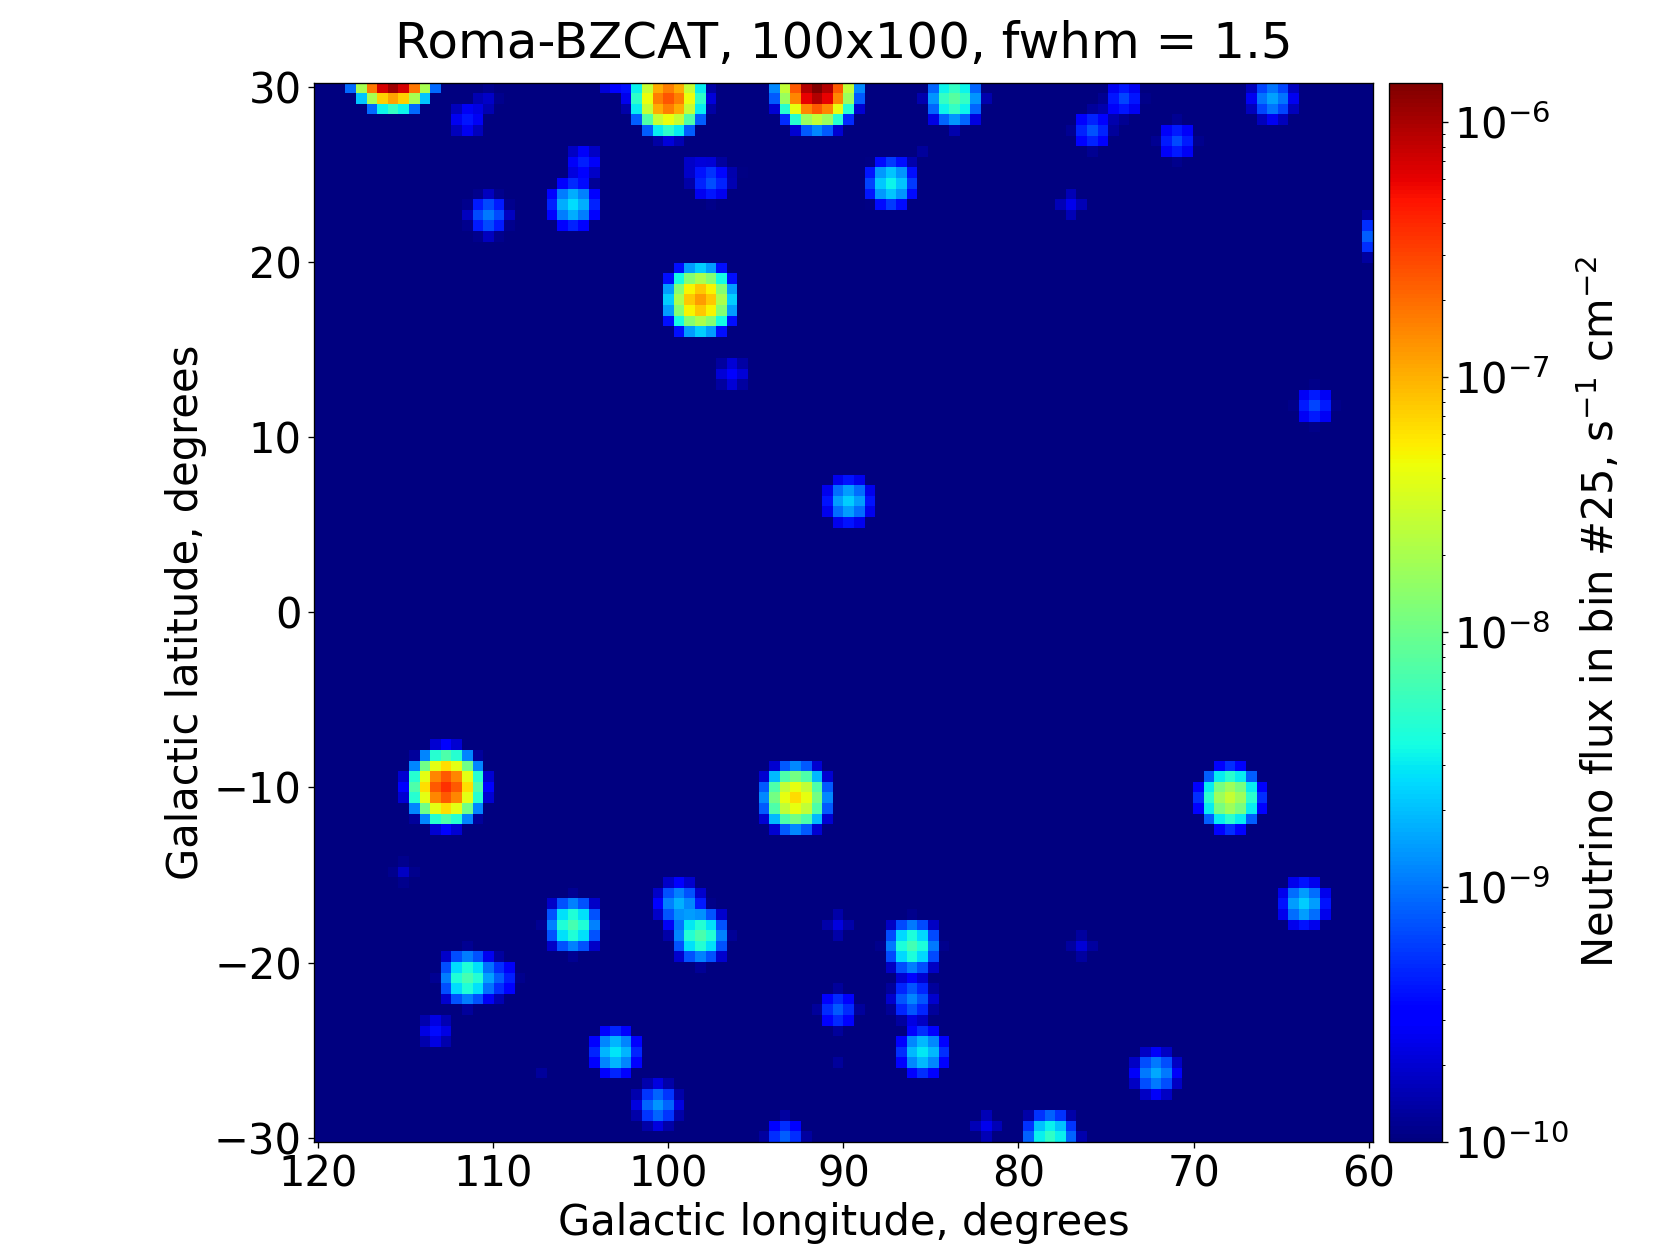

The data file committed next to this chart (first rows):
RA, DEC, GLON, GLAT, Z, DIST, MAG, MAG ABS, NEU, BIN 0, BIN 1, BIN 2, BIN 3, BIN 4, BIN 5, BIN 6, BIN 7, BIN 8, BIN 9, BIN 10, BIN 11, BIN 12, BIN 13, BIN 14
248.1, 82.54, 115.8, 31.19, 0.025, 106.5, 7.7, -27.38, 0.001062, 0.00000004683, 0.0000000745, 0.0000001167, 0.0000001798, 0.0000002727, 0.0000004072, 0.0000005985, 0.0000008658, 0.000001233, 0.000001728, 0.000002383, 0.000003236, 0.000004325, 0.00000569, 0.000007367
258.8, 57.41, 85.8, 35.4, 0.027, 114.9, 8, -27.24, 0.0007995, 0.00000003544, 0.00000005636, 0.00000008824, 0.000000136, 0.0000002062, 0.0000003079, 0.0000004524, 0.0000006543, 0.0000009315, 0.000001305, 0.0000018, 0.000002444, 0.000003266, 0.000004295, 0.00000556
269, 62.61, 91.81, 30.21, 0.027, 114.9, 9.3, -25.94, 0.0002414, 0.0000000107, 0.00000001702, 0.00000002665, 0.00000004106, 0.00000006228, 0.00000009298, 0.0000001366, 0.0000001976, 0.0000002813, 0.0000003942, 0.0000005437, 0.0000007381, 0.0000009862, 0.000001297, 0.000001679
259.8, 48.98, 75.47, 34.94, 0.024, 102.2, 9.4, -25.6, 0.0002228, 0.000000009797, 0.00000001559, 0.00000002441, 0.00000003762, 0.00000005708, 0.00000008523, 0.0000001253, 0.0000001812, 0.0000002581, 0.0000003617, 0.000000499, 0.0000006777, 0.0000009057, 0.000001192, 0.000001543
356.8, 51.7, 112.9, -9.91, 0.044, 186.6, 10.7, -25.56, 0.00006227, 0.000000002886, 0.000000004583, 0.000000007164, 0.00000001102, 0.00000001669, 0.00000002488, 0.00000003651, 0.00000005273, 0.00000007495, 0.0000001049, 0.0000001444, 0.0000001958, 0.0000002612, 0.000000343, 0.0000004434
271.7, 69.82, 100.1, 29.16, 0.046, 194.9, 11.1, -25.25, 0.00004275, 0.000000001991, 0.000000003162, 0.000000004942, 0.000000007603, 0.00000001151, 0.00000001716, 0.00000002517, 0.00000003635, 0.00000005166, 0.00000007226, 0.0000000995, 0.0000001348, 0.0000001799, 0.0000002362, 0.0000003053
300, 65.15, 98, 17.67, 0.047, 199.1, 11.9, -24.5, 0.00002039, 0.000000000952, 0.000000001511, 0.000000002362, 0.000000003634, 0.000000005501, 0.000000008199, 0.00000001203, 0.00000001736, 0.00000002468, 0.00000003452, 0.00000004752, 0.0000000644, 0.0000000859, 0.0000001128, 0.0000001457
330.7, 42.28, 92.58, -10.44, 0.069, 290.9, 12.5, -24.67, 0.00001079, 0.0000000005332, 0.0000000008449, 0.000000001318, 0.000000002023, 0.000000003058, 0.000000004549, 0.000000006659, 0.000000009597, 0.00000001361, 0.000000019, 0.00000002612, 0.00000003533, 0.00000004703, 0.00000006163, 0.00000007949
12.2, 31.96, 122.3, -30.91, 0.015, 64.02, 13.1, -20.9, 0.000007642, 0.0000000003281, 0.0000000005224, 0.0000000008187, 0.000000001263, 0.000000001918, 0.000000002866, 0.000000004216, 0.000000006104, 0.000000008699, 0.0000000122, 0.00000001685, 0.0000000229, 0.00000003063, 0.00000004033, 0.00000005226
259.3, 42.45, 67.51, 34.74, 0.183, 750.5, 12.8, -26.21, 0.00000546, 0.0000000003533, 0.0000000005547, 0.0000000008573, 0.000000001304, 0.000000001953, 0.000000002878, 0.000000004175, 0.000000005961, 0.000000008378, 0.00000001159, 0.00000001578, 0.00000002115, 0.0000000279, 0.00000003622, 0.00000004629
310.5, 24.45, 67.76, -10.81, 0.104, 434.8, 13.3, -24.68, 0.000004542, 0.0000000002446, 0.0000000003865, 0.0000000006011, 0.0000000009201, 0.000000001386, 0.000000002056, 0.000000003002, 0.000000004313, 0.0000000061, 0.000000008491, 0.00000001163, 0.00000001569, 0.00000002083, 0.00000002722, 0.000000035
262.1, 50.22, 77.06, 33.53, 0.055, 232.6, 13.9, -22.82, 0.000003134, 0.0000000001494, 0.000000000237, 0.0000000003702, 0.000000000569, 0.000000000861, 0.000000001282, 0.000000001879, 0.000000002712, 0.000000003851, 0.000000005383, 0.000000007406, 0.00000001003, 0.00000001337, 0.00000001754, 0.00000002265
269.4, 55.39, 83.51, 29.55, 0.065, 274.3, 14.8, -22.25, 0.000001317, 0.00000000006441, 0.0000000001021, 0.0000000001593, 0.0000000002447, 0.00000000037, 0.0000000005505, 0.0000000008062, 0.000000001162, 0.000000001649, 0.000000002303, 0.000000003166, 0.000000004284, 0.000000005705, 0.000000007479, 0.00000000965
342.5, 38.41, 98.25, -18.58, 0.119, 495.7, 14.8, -23.43, 0.000001081, 0.00000000006034, 0.00000000009523, 0.0000000001479, 0.0000000002262, 0.0000000003404, 0.0000000005042, 0.0000000007352, 0.000000001055, 0.00000000149, 0.000000002072, 0.000000002836, 0.000000003819, 0.000000005064, 0.000000006608, 0.000000008488
350.1, 41.77, 105.2, -17.95, 0.152, 628.1, 14.7, -23.98, 0.000001055, 0.00000000006364, 0.0000000001002, 0.0000000001552, 0.0000000002367, 0.0000000003552, 0.0000000005248, 0.0000000007631, 0.000000001092, 0.000000001539, 0.000000002134, 0.000000002912, 0.000000003912, 0.000000005173, 0.000000006733, 0.000000008626
359.1, 40.61, 111.7, -21.06, 0.131, 544.1, 14.8, -23.61, 0.000001036, 0.00000000005949, 0.0000000000938, 0.0000000001456, 0.0000000002223, 0.0000000003343, 0.0000000004947, 0.0000000007206, 0.000000001033, 0.000000001458, 0.000000002025, 0.000000002768, 0.000000003725, 0.000000004934, 0.000000006433, 0.000000008255
330.8, 31.76, 85.95, -18.78, 0.295, 1176, 14.3, -25.49, 0.000000955, 0.00000000007829, 0.0000000001219, 0.0000000001869, 0.000000000282, 0.0000000004187, 0.0000000006121, 0.0000000008806, 0.000000001247, 0.000000001738, 0.000000002385, 0.000000003221, 0.000000004281, 0.000000005601, 0.000000007212, 0.000000009142
333, 18.7, 78.36, -30.05, 0.07, 295, 15.3, -21.9, 0.0000008158, 0.00000000004039, 0.00000000006401, 0.00000000009984, 0.0000000001533, 0.0000000002316, 0.0000000003445, 0.0000000005043, 0.0000000007267, 0.000000001031, 0.000000001439, 0.000000001977, 0.000000002674, 0.00000000356, 0.000000004664, 0.000000006016
273.4, 31.74, 58.66, 21.36, 0.117, 487.6, 15.2, -23, 0.0000007532, 0.00000000004185, 0.00000000006605, 0.0000000001026, 0.0000000001569, 0.0000000002362, 0.00000000035, 0.0000000005103, 0.0000000007325, 0.000000001035, 0.000000001439, 0.00000000197, 0.000000002653, 0.000000003519, 0.000000004592, 0.0000000059
279.7, 57.59, 86.99, 24.26, 0.164, 675.7, 15.4, -23.42, 0.0000005312, 0.00000000003294, 0.00000000005179, 0.00000000008016, 0.0000000001221, 0.0000000001831, 0.0000000002703, 0.0000000003927, 0.0000000005615, 0.0000000007903, 0.000000001095, 0.000000001493, 0.000000002004, 0.000000002647, 0.000000003442, 0.000000004406
17.52, 41.83, 126.6, -20.91, 0.096, 402.1, 15.7, -22.12, 0.0000005127, 0.00000000002708, 0.00000000004281, 0.00000000006663, 0.0000000001021, 0.0000000001539, 0.0000000002284, 0.0000000003336, 0.0000000004797, 0.0000000006789, 0.0000000009457, 0.000000001297, 0.00000000175, 0.000000002324, 0.000000003039, 0.000000003911
335, 26.22, 85.34, -25.37, 0.085, 357, 15.8, -21.79, 0.0000004868, 0.00000000002503, 0.00000000003961, 0.0000000000617, 0.0000000000946, 0.0000000001428, 0.0000000002121, 0.0000000003101, 0.0000000004462, 0.0000000006321, 0.0000000008813, 0.000000001209, 0.000000001634, 0.000000002172, 0.000000002842, 0.000000003661
350.7, 34.6, 102.9, -24.8, 0.098, 410.3, 15.8, -22.06, 0.0000004642, 0.00000000002464, 0.00000000003895, 0.0000000000606, 0.00000000009282, 0.0000000001399, 0.0000000002076, 0.0000000003033, 0.0000000004359, 0.0000000006169, 0.0000000008591, 0.000000001178, 0.000000001589, 0.000000002111, 0.000000002759, 0.00000000355
292, 73.97, 105.6, 23.54, 0.302, 1202, 15.2, -24.63, 0.000000408, 0.00000000003392, 0.00000000005279, 0.00000000008088, 0.000000000122, 0.0000000001811, 0.0000000002645, 0.0000000003804, 0.0000000005384, 0.0000000007501, 0.000000001029, 0.000000001388, 0.000000001845, 0.000000002412, 0.000000003105, 0.000000003933
264.7, 32.4, 56.9, 28.61, 0.126, 524, 15.8, -22.54, 0.0000004197, 0.00000000002382, 0.00000000003758, 0.00000000005834, 0.00000000008915, 0.0000000001341, 0.0000000001985, 0.0000000002893, 0.0000000004149, 0.0000000005857, 0.0000000008139, 0.000000001113, 0.000000001499, 0.000000001986, 0.00000000259, 0.000000003325
312.9, 17.73, 63.57, -16.59, 0.195, 797.3, 15.7, -23.42, 0.0000003628, 0.00000000002411, 0.00000000003782, 0.00000000005839, 0.00000000008875, 0.0000000001328, 0.0000000001955, 0.0000000002833, 0.0000000004042, 0.0000000005675, 0.0000000007843, 0.000000001067, 0.000000001429, 0.000000001883, 0.000000002442, 0.000000003118
309.8, 52.33, 89.69, 6.55, 0.053, 224.2, 16.2, -20.44, 0.0000003797, 0.00000000001801, 0.00000000002857, 0.00000000004463, 0.00000000006862, 0.0000000001038, 0.0000000001547, 0.0000000002268, 0.0000000003272, 0.0000000004648, 0.0000000006498, 0.0000000008942, 0.000000001211, 0.000000001615, 0.000000002119, 0.000000002737
265.3, 72.41, 103.3, 31.03, 0.22, 893.9, 15.8, -23.52, 0.0000003046, 0.00000000002137, 0.00000000003346, 0.00000000005157, 0.00000000007823, 0.0000000001168, 0.0000000001717, 0.0000000002483, 0.0000000003536, 0.0000000004956, 0.0000000006836, 0.0000000009282, 0.00000000124, 0.000000001632, 0.000000002113, 0.000000002692
259.6, 42.47, 67.56, 34.57, 0.18, 738.7, 16, -22.98, 0.0000002894, 0.0000000000186, 0.00000000002922, 0.00000000004517, 0.00000000006873, 0.0000000001029, 0.0000000001517, 0.0000000002202, 0.0000000003144, 0.000000000442, 0.0000000006116, 0.000000000833, 0.000000001117, 0.000000001473, 0.000000001913, 0.000000002446
343, 40.52, 99.63, -16.89, 0.229, 928.4, 15.9, -23.49, 0.0000002697, 0.00000000001929, 0.00000000003019, 0.0000000000465, 0.00000000007049, 0.0000000001052, 0.0000000001545, 0.0000000002233, 0.0000000003177, 0.000000000445, 0.0000000006135, 0.0000000008324, 0.000000001112, 0.000000001461, 0.000000001891, 0.000000002408
325.9, 17.73, 72.11, -26.09, 0.213, 867, 16, -23.27, 0.0000002592, 0.00000000001792, 0.00000000002807, 0.00000000004328, 0.00000000006569, 0.00000000009814, 0.0000000001443, 0.0000000002089, 0.0000000002975, 0.0000000004172, 0.0000000005758, 0.0000000007822, 0.000000001046, 0.000000001377, 0.000000001783, 0.000000002274
4.916, 26.05, 114.1, -36.28, 0.284, 1135, 15.8, -23.93, 0.0000002482, 0.0000000000199, 0.00000000003102, 0.00000000004759, 0.00000000007185, 0.0000000001068, 0.0000000001562, 0.0000000002249, 0.0000000003188, 0.0000000004447, 0.0000000006106, 0.0000000008251, 0.000000001098, 0.000000001437, 0.000000001852, 0.000000002349
266.4, 39.86, 65.55, 29.06, 0.267, 1072, 15.9, -23.74, 0.0000002388, 0.00000000001849, 0.00000000002886, 0.00000000004432, 0.00000000006701, 0.00000000009971, 0.000000000146, 0.0000000002105, 0.0000000002987, 0.0000000004172, 0.0000000005736, 0.0000000007761, 0.000000001034, 0.000000001355, 0.000000001748, 0.00000000222
349.7, 30.81, 100.4, -27.97, 0.103, 430.7, 16.6, -21.36, 0.0000002182, 0.00000000001172, 0.00000000001852, 0.00000000002881, 0.0000000000441, 0.00000000006646, 0.00000000009858, 0.0000000001439, 0.0000000002068, 0.0000000002925, 0.0000000004072, 0.000000000558, 0.0000000007526, 0.0000000009991, 0.000000001306, 0.000000001679
332.9, 29.33, 85.82, -21.79, 0.149, 616.2, 16.6, -22.05, 0.0000001853, 0.0000000000111, 0.00000000001747, 0.00000000002708, 0.0000000000413, 0.000000000062, 0.00000000009162, 0.0000000001333, 0.0000000001908, 0.0000000002689, 0.0000000003729, 0.0000000005091, 0.0000000006841, 0.0000000009048, 0.000000001178, 0.000000001509
301.4, 77.88, 110.5, 22.73, 0.342, 1347, 16.1, -23.91, 0.0000001578, 0.00000000001418, 0.00000000002202, 0.00000000003364, 0.00000000005059, 0.00000000007488, 0.0000000001091, 0.0000000001565, 0.0000000002208, 0.0000000003068, 0.0000000004196, 0.0000000005648, 0.0000000007483, 0.0000000009758, 0.000000001253, 0.000000001582
259.9, 48.07, 74.37, 34.83, 1.084, 3503, 14.3, -26.83, 0.0000001424, 0.00000000003775, 0.0000000000563, 0.00000000008264, 0.0000000001194, 0.0000000001698, 0.0000000002377, 0.0000000003275, 0.0000000004441, 0.0000000005928, 0.0000000007788, 0.000000001007, 0.000000001282, 0.000000001606, 0.00000000198, 0.000000002404
343.3, 19.71, 88.32, -35.09, 0.284, 1135, 16.5, -23.23, 0.0000001303, 0.00000000001044, 0.00000000001628, 0.00000000002497, 0.00000000003771, 0.00000000005604, 0.00000000008198, 0.000000000118, 0.0000000001673, 0.0000000002334, 0.0000000003204, 0.000000000433, 0.000000000576, 0.0000000007542, 0.000000000972, 0.000000001233
344.2, 26.31, 93.18, -29.85, 0.121, 503.8, 17.1, -21.16, 0.000000129, 0.000000000007238, 0.00000000001142, 0.00000000001774, 0.00000000002712, 0.0000000000408, 0.00000000006043, 0.00000000008809, 0.0000000001264, 0.0000000001785, 0.0000000002482, 0.0000000003395, 0.0000000004573, 0.0000000006062, 0.0000000007909, 0.000000001016
337.4, 30.95, 90.27, -22.78, 0.322, 1275, 16.5, -23.42, 0.0000001159, 0.00000000001002, 0.00000000001558, 0.00000000002384, 0.0000000000359, 0.00000000005321, 0.00000000007764, 0.0000000001115, 0.0000000001576, 0.0000000002192, 0.0000000003002, 0.0000000004047, 0.0000000005369, 0.0000000007011, 0.0000000009012, 0.00000000114
270.6, 48.33, 75.67, 27.77, 0.129, 536.1, 17.2, -21.18, 0.0000001144, 0.000000000006539, 0.00000000001031, 0.000000000016, 0.00000000002445, 0.00000000003676, 0.00000000005441, 0.00000000007927, 0.0000000001137, 0.0000000001604, 0.0000000002229, 0.0000000003048, 0.0000000004102, 0.0000000005434, 0.0000000007085, 0.0000000009094
356.6, 40.4, 109.8, -20.81, 0.084, 352.8, 17.4, -20.16, 0.0000001119, 0.000000000005740, 0.000000000009085, 0.00000000001415, 0.0000000000217, 0.00000000003276, 0.00000000004866, 0.00000000007115, 0.0000000001024, 0.0000000001451, 0.0000000002023, 0.0000000002776, 0.000000000375, 0.0000000004987, 0.0000000006527, 0.0000000008408
270.4, 44.07, 70.94, 27.08, 0.663, 2397, 15.7, -25.09, 0.00000009672, 0.00000000001491, 0.0000000000227, 0.00000000003402, 0.00000000005017, 0.00000000007283, 0.0000000001041, 0.0000000001463, 0.0000000002026, 0.000000000276, 0.0000000003701, 0.0000000004886, 0.0000000006348, 0.0000000008118, 0.000000001022, 0.000000001266
285.7, 31.99, 63.02, 11.75, 0.635, 2313, 15.8, -24.95, 0.00000009441, 0.00000000001396, 0.00000000002129, 0.00000000003194, 0.00000000004718, 0.0000000000686, 0.00000000009816, 0.0000000001383, 0.0000000001917, 0.0000000002616, 0.0000000003513, 0.0000000004645, 0.0000000006044, 0.0000000007742, 0.000000000976, 0.000000001211
267.5, 47.01, 73.79, 29.6, 0.16, 659.9, 17.2, -21.58, 0.0000001026, 0.000000000006305, 0.000000000009918, 0.00000000001536, 0.0000000000234, 0.0000000000351, 0.00000000005183, 0.00000000007532, 0.0000000001077, 0.0000000001517, 0.0000000002102, 0.0000000002867, 0.0000000003849, 0.0000000005087, 0.0000000006617, 0.0000000008471
255.4, 39.91, 63.97, 37.43, 0.507, 1911, 16.2, -24.32, 0.0000000905, 0.00000000001092, 0.00000000001678, 0.00000000002537, 0.00000000003775, 0.00000000005529, 0.00000000007971, 0.0000000001131, 0.000000000158, 0.0000000002172, 0.0000000002939, 0.0000000003914, 0.0000000005132, 0.0000000006622, 0.000000000841, 0.000000001051
18.08, 38.32, 127.4, -24.38, 0.333, 1315, 16.7, -23.27, 0.00000009328, 0.000000000008240, 0.0000000000128, 0.00000000001957, 0.00000000002944, 0.00000000004361, 0.00000000006358, 0.00000000009123, 0.0000000001289, 0.0000000001791, 0.0000000002451, 0.0000000003302, 0.0000000004377, 0.0000000005711, 0.0000000007335, 0.0000000009273
283.5, 67.23, 97.73, 24.63, 0.212, 863.1, 17.1, -22.16, 0.00000009443, 0.000000000006512, 0.0000000000102, 0.00000000001573, 0.00000000002388, 0.00000000003568, 0.00000000005247, 0.00000000007595, 0.0000000001082, 0.0000000001517, 0.0000000002094, 0.0000000002845, 0.0000000003805, 0.0000000005008, 0.0000000006488, 0.0000000008274
267.1, 70.1, 100.5, 30.72, 0.77, 2705, 15.6, -25.32, 0.00000008264, 0.00000000001484, 0.00000000002247, 0.00000000003347, 0.00000000004908, 0.00000000007084, 0.0000000001006, 0.0000000001407, 0.0000000001937, 0.0000000002625, 0.00000000035, 0.0000000004594, 0.0000000005935, 0.0000000007547, 0.0000000009446, 0.000000001164
261.8, 55.18, 83.02, 33.81, 0.247, 996.8, 17.2, -22.31, 0.00000007685, 0.000000000005710, 0.000000000008923, 0.00000000001372, 0.00000000002078, 0.00000000003096, 0.00000000004542, 0.00000000006557, 0.00000000009318, 0.0000000001303, 0.0000000001794, 0.0000000002431, 0.0000000003243, 0.0000000004257, 0.0000000005501, 0.0000000006996
16.55, 25.66, 127.1, -37.1, 0.199, 812.8, 17.4, -21.76, 0.00000007479, 0.000000000005014, 0.000000000007863, 0.00000000001214, 0.00000000001844, 0.00000000002758, 0.0000000000406, 0.00000000005882, 0.00000000008388, 0.0000000001177, 0.0000000001627, 0.0000000002212, 0.0000000002961, 0.0000000003901, 0.0000000005059, 0.0000000006458
262.7, 37.25, 61.89, 31.34, 0.204, 832.2, 17.4, -21.8, 0.00000007355, 0.000000000004985, 0.000000000007815, 0.00000000001206, 0.00000000001832, 0.00000000002738, 0.00000000004029, 0.00000000005835, 0.00000000008318, 0.0000000001167, 0.0000000001612, 0.0000000002191, 0.0000000002932, 0.0000000003862, 0.0000000005006, 0.0000000006387
11.98, 39.82, 122.2, -23.05, 0.252, 1016, 17.3, -22.25, 0.00000006897, 0.000000000005179, 0.000000000008090, 0.00000000001244, 0.00000000001883, 0.00000000002804, 0.00000000004112, 0.00000000005934, 0.00000000008429, 0.0000000001179, 0.0000000001622, 0.0000000002197, 0.0000000002929, 0.0000000003844, 0.0000000004965, 0.0000000006313
283.7, 73.86, 105, 25.73, 0.461, 1760, 16.7, -23.7, 0.00000006464, 0.000000000007216, 0.00000000001111, 0.00000000001685, 0.00000000002515, 0.00000000003694, 0.0000000000534, 0.00000000007599, 0.0000000001064, 0.0000000001467, 0.0000000001991, 0.000000000266, 0.0000000003497, 0.0000000004525, 0.0000000005763, 0.0000000007225
275.8, 79.65, 111.3, 27.91, 0.224, 909.2, 17.5, -21.85, 0.0000000628, 0.000000000004445, 0.000000000006957, 0.00000000001072, 0.00000000001626, 0.00000000002427, 0.00000000003565, 0.00000000005156, 0.00000000007339, 0.0000000001028, 0.0000000001418, 0.0000000001925, 0.0000000002572, 0.0000000003382, 0.0000000004377, 0.0000000005577
347, 20.15, 92.35, -36.53, 0.25, 1008, 17.5, -22.03, 0.00000005774, 0.000000000004317, 0.000000000006745, 0.00000000001037, 0.0000000000157, 0.00000000002339, 0.0000000000343, 0.00000000004951, 0.00000000007034, 0.00000000009836, 0.0000000001354, 0.0000000001834, 0.0000000002446, 0.000000000321, 0.0000000004147, 0.0000000005273
1.488, 38.34, 113.2, -23.68, 0.229, 928.4, 17.6, -21.79, 0.00000005635, 0.000000000004031, 0.000000000006307, 0.000000000009714, 0.00000000001473, 0.00000000002197, 0.00000000003227, 0.00000000004665, 0.00000000006638, 0.00000000009297, 0.0000000001282, 0.0000000001739, 0.0000000002323, 0.0000000003053, 0.000000000395, 0.0000000005031
305.5, 61.62, 96.08, 13.77, 0.228, 924.6, 17.7, -21.68, 0.00000005156, 0.000000000003680, 0.000000000005759, 0.000000000008871, 0.00000000001345, 0.00000000002007, 0.00000000002948, 0.00000000004262, 0.00000000006064, 0.00000000008494, 0.0000000001171, 0.0000000001589, 0.0000000002122, 0.000000000279, 0.000000000361, 0.0000000004598
327, 6.961, 63.65, -34.08, 0.999, 3301, 15.9, -25.19, 0.00000003853, 0.000000000009262, 0.00000000001387, 0.00000000002043, 0.00000000002963, 0.0000000000423, 0.00000000005943, 0.00000000008219, 0.0000000001119, 0.0000000001499, 0.0000000001977, 0.0000000002566, 0.0000000003279, 0.0000000004124, 0.0000000005105, 0.0000000006219
326.5, 7.324, 63.57, -33.42, 0.237, 958.9, 17.9, -21.55, 0.00000004165, 0.000000000003030, 0.000000000004739, 0.000000000007295, 0.00000000001105, 0.00000000001648, 0.00000000002419, 0.00000000003495, 0.0000000000497, 0.00000000006957, 0.00000000009585, 0.00000000013, 0.0000000001735, 0.0000000002279, 0.0000000002947, 0.0000000003751
... 200 more rows
